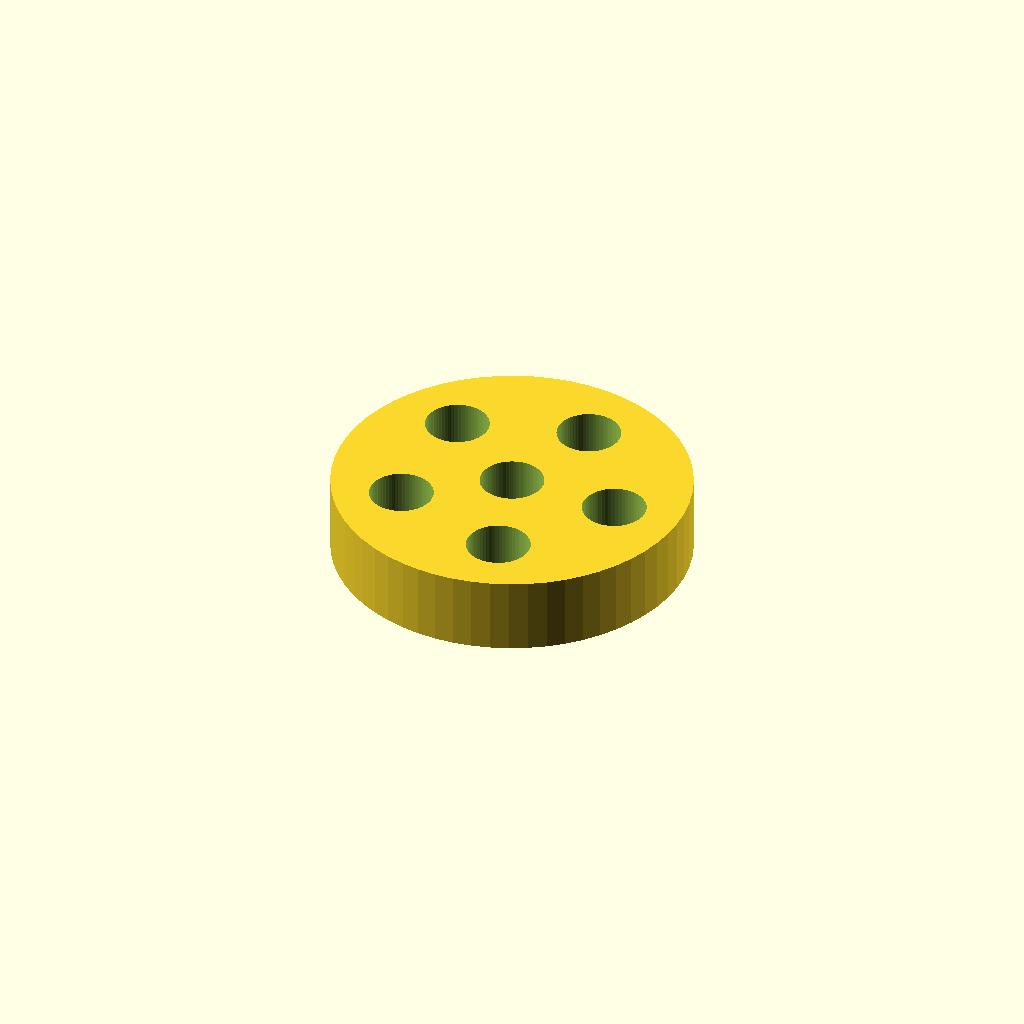
Cell 1 — every parameter at its default value.
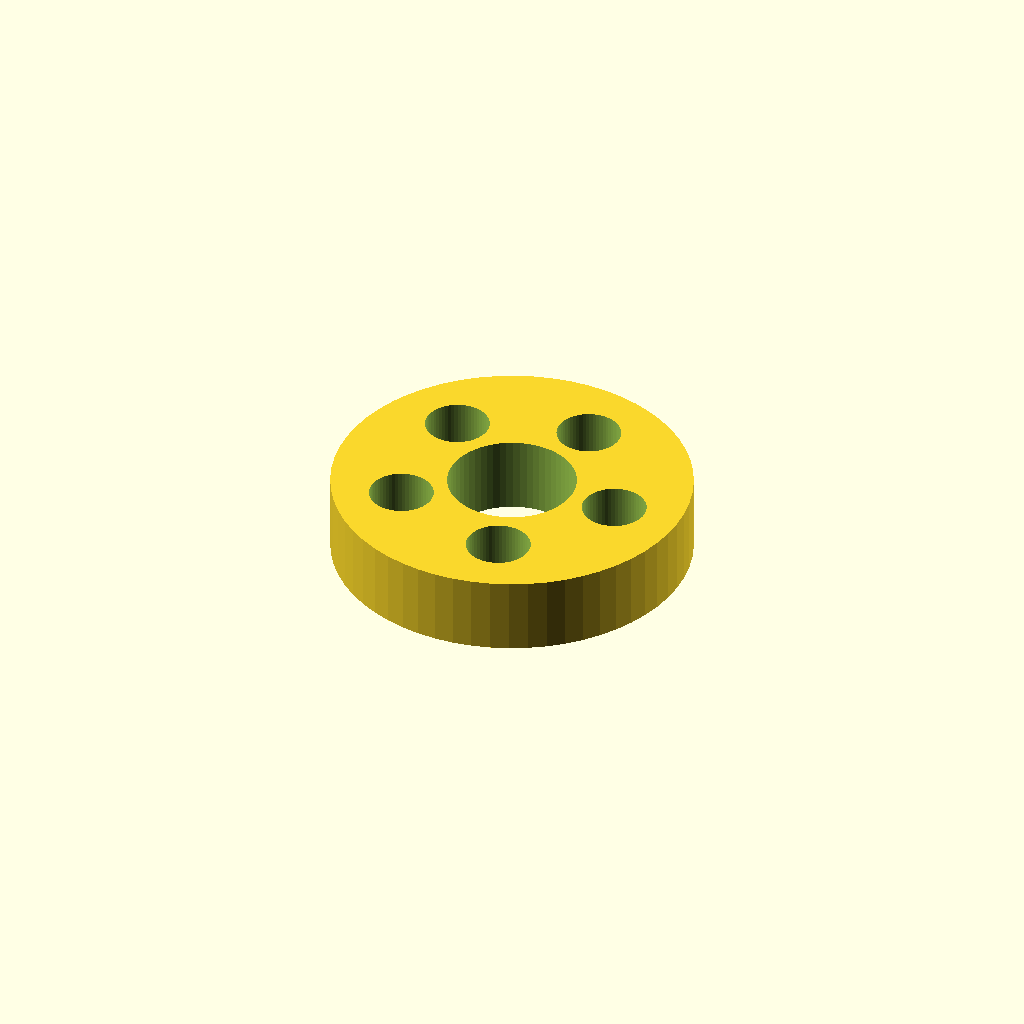
Cell 2 — bore_d set to 10, the other parameters unchanged.
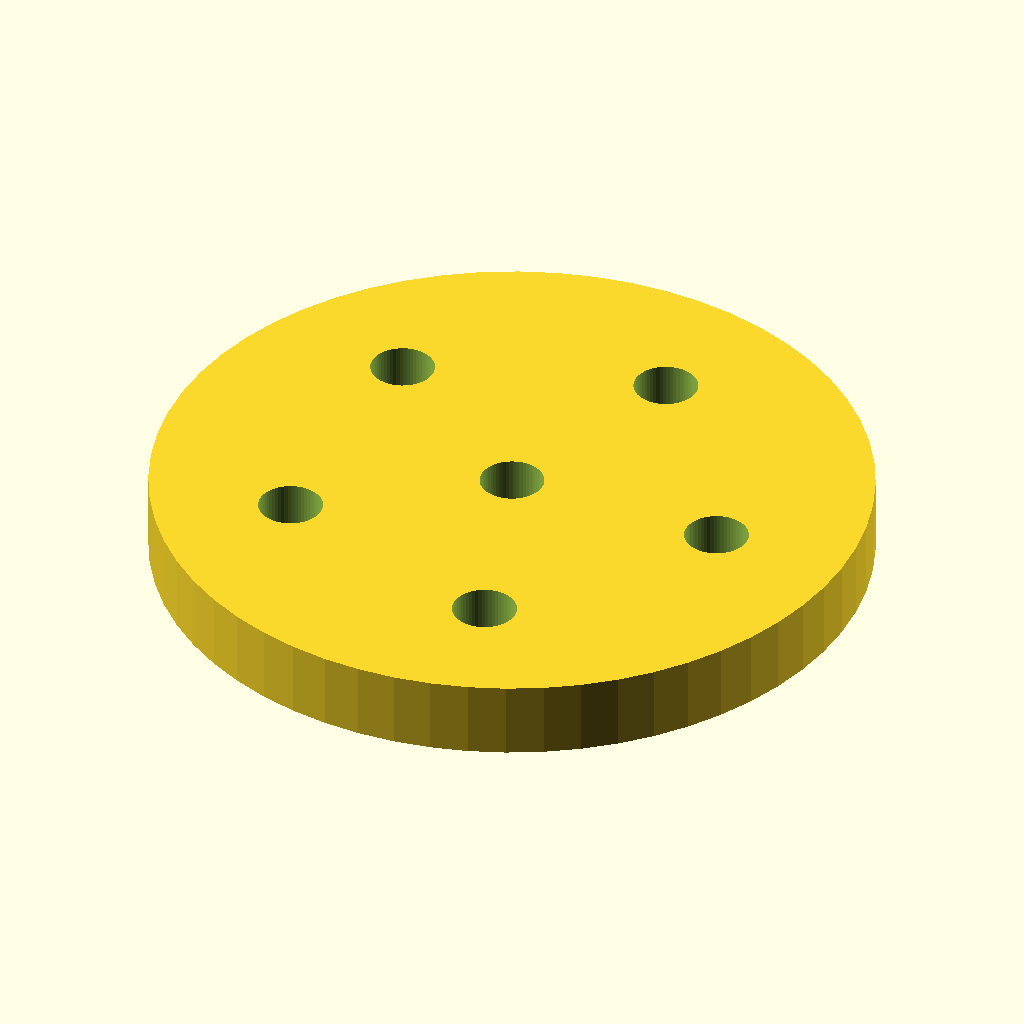
Cell 3: outer_d = 56 (everything else at default).
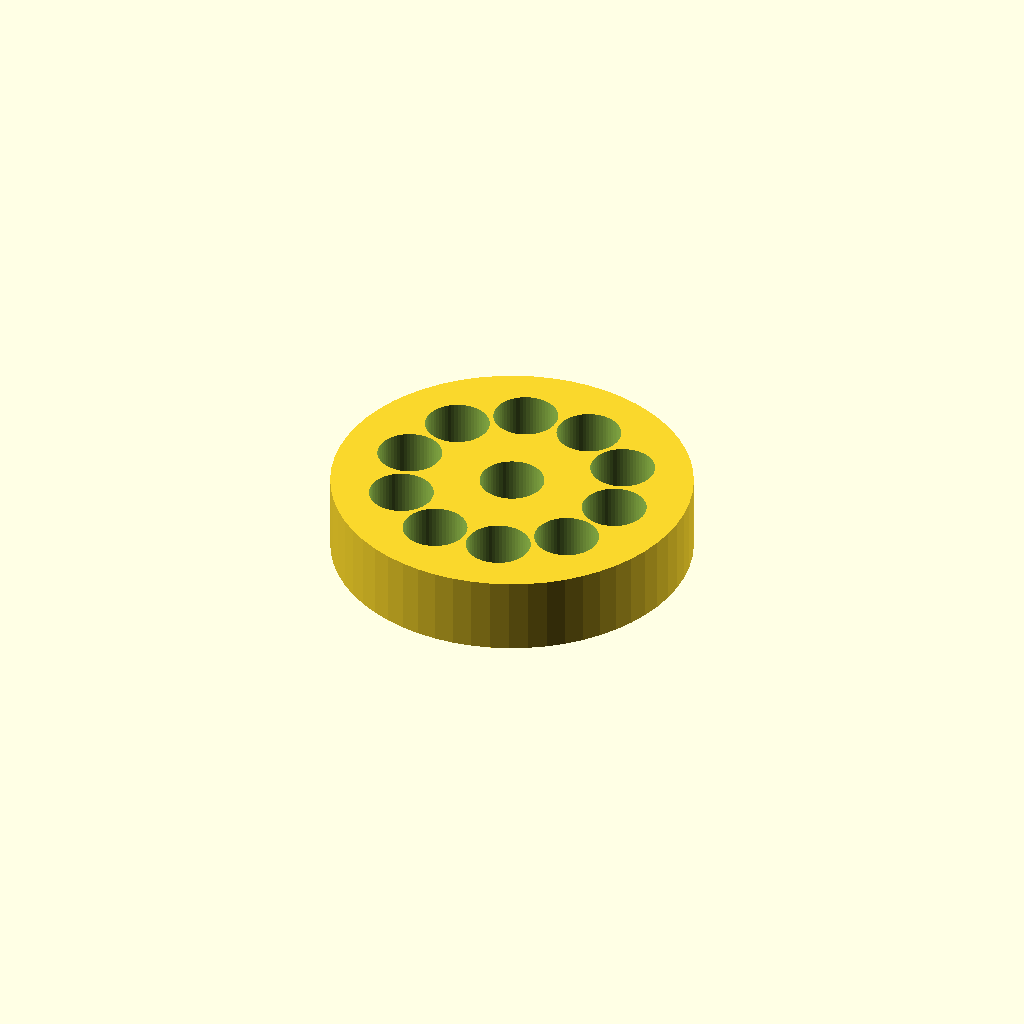
Cell 4 — spoke_holes set to 10, the other parameters unchanged.
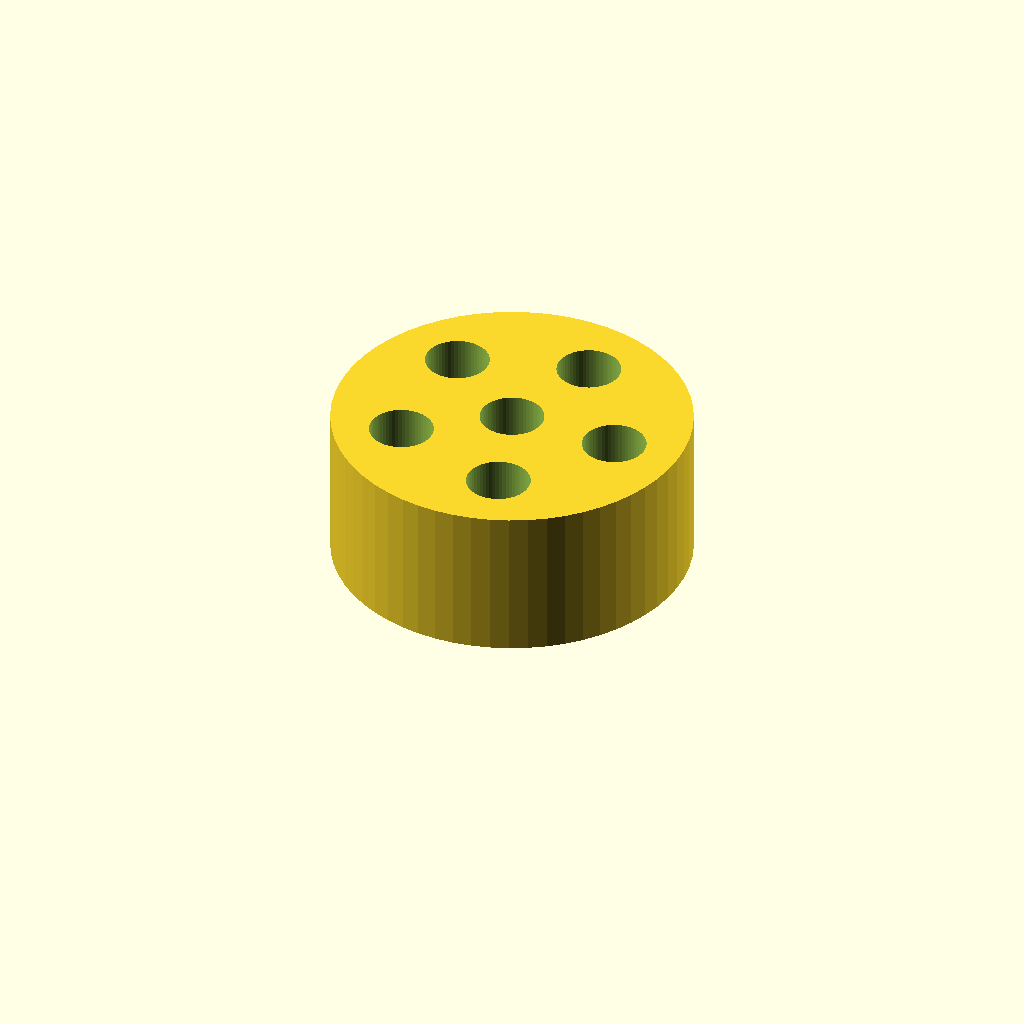
Cell 5 — thickness set to 12, the other parameters unchanged.
One fixed orthographic camera (rotation 55°, 0°, 25°; colour scheme Cornfield) for every cell.
Source of the model, optional_data/data/parts/part_0172.scad:
// Lightweight sprocket blank.
$fn = 60;
eps = 0.02;
bore_d = 5;
outer_d = 28;
spoke_holes = 5;
thickness = 6;
difference() { cylinder(d=outer_d,h=thickness); translate([0,0,-eps]) cylinder(d=bore_d,h=thickness+2*eps); for(i=[0:spoke_holes-1]) rotate([0,0,i*360/spoke_holes]) translate([outer_d*0.31,0,-eps]) cylinder(d=5,h=thickness+2*eps); }
Customizer parameters (derived from the source; name, type, default, range or options):
eps: number, default 0.02
bore_d: number, default 5
outer_d: number, default 28
spoke_holes: number, default 5
thickness: number, default 6
